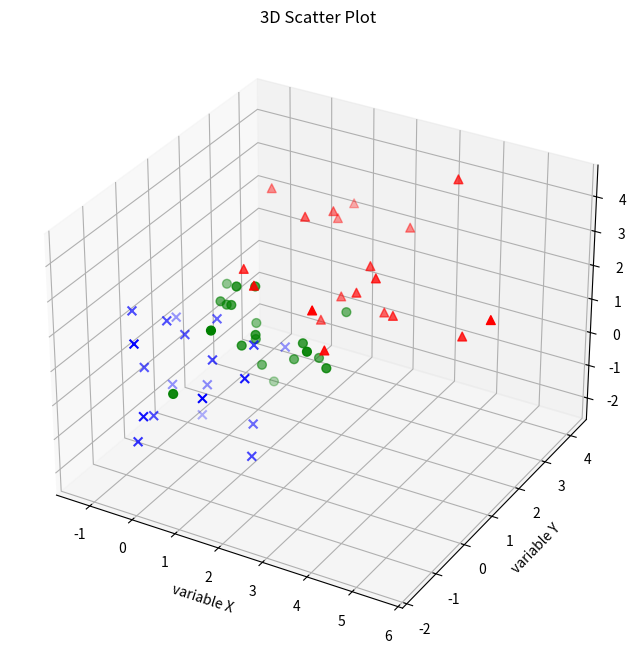

Generate this figure with matplotlib: (Note: this script raises an exception after producing the figure.)
!pip install watermark


%load_ext watermark

%watermark -u -v -d -p matplotlib,numpy

%matplotlib inline

from mpl_toolkits.mplot3d import Axes3D
import numpy as np
from matplotlib import pyplot as plt

# Generate some 3D sample data
mu_vec1 = np.array([0,0,0]) # mean vector
cov_mat1 = np.array([[1,0,0],[0,1,0],[0,0,1]]) # covariance matrix

class1_sample = np.random.multivariate_normal(mu_vec1, cov_mat1, 20)
class2_sample = np.random.multivariate_normal(mu_vec1 + 1, cov_mat1, 20)
class3_sample = np.random.multivariate_normal(mu_vec1 + 2, cov_mat1, 20)

# class1_sample.shape -> (20, 3), 20 rows, 3 columns

fig = plt.figure(figsize=(8,8))
ax = fig.add_subplot(111, projection='3d')
   
ax.scatter(class1_sample[:,0], class1_sample[:,1], class1_sample[:,2], 
           marker='x', color='blue', s=40, label='class 1')
ax.scatter(class2_sample[:,0], class2_sample[:,1], class2_sample[:,2], 
           marker='o', color='green', s=40, label='class 2')
ax.scatter(class3_sample[:,0], class3_sample[:,1], class3_sample[:,2], 
           marker='^', color='red', s=40, label='class 3')

ax.set_xlabel('variable X')
ax.set_ylabel('variable Y')
ax.set_zlabel('variable Z')

plt.title('3D Scatter Plot')
     
plt.show()

import numpy as np
from matplotlib import pyplot as plt
from mpl_toolkits.mplot3d import Axes3D
from matplotlib.patches import FancyArrowPatch
from mpl_toolkits.mplot3d import proj3d

class Arrow3D(FancyArrowPatch):
    def __init__(self, xs, ys, zs, *args, **kwargs):
        FancyArrowPatch.__init__(self, (0,0), (0,0), *args, **kwargs)
        self._verts3d = xs, ys, zs

    def draw(self, renderer):
        xs3d, ys3d, zs3d = self._verts3d
        xs, ys, zs = proj3d.proj_transform(xs3d, ys3d, zs3d, renderer.M)
        self.set_positions((xs[0],ys[0]),(xs[1],ys[1]))
        FancyArrowPatch.draw(self, renderer)


# Generate some example data
mu_vec1 = np.array([0,0,0])
cov_mat1 = np.array([[1,0,0],[0,1,0],[0,0,1]])
class1_sample = np.random.multivariate_normal(mu_vec1, cov_mat1, 20)

mu_vec2 = np.array([1,1,1])
cov_mat2 = np.array([[1,0,0],[0,1,0],[0,0,1]])
class2_sample = np.random.multivariate_normal(mu_vec2, cov_mat2, 20)

# concatenate data for PCA
samples = np.concatenate((class1_sample, class2_sample), axis=0)

# mean values
mean_x = np.mean(samples[:,0])
mean_y = np.mean(samples[:,1])
mean_z = np.mean(samples[:,2])

#eigenvectors and eigenvalues
eig_val, eig_vec = np.linalg.eig(cov_mat1)

################################
#plotting eigenvectors
################################    

fig = plt.figure(figsize=(10,10))
ax = fig.add_subplot(111, projection='3d')

ax.plot(samples[:,0], samples[:,1], samples[:,2], 'o', markersize=10, color='green', alpha=0.2)
ax.plot([mean_x], [mean_y], [mean_z], 'o', markersize=10, color='red', alpha=0.5)
for v in eig_vec.T:
    a = Arrow3D([mean_x, v[0]], [mean_y, v[1]], 
                [mean_z, v[2]], mutation_scale=20, lw=3, arrowstyle="-|>", color="r")
    ax.add_artist(a)
ax.set_xlabel('variable X')
ax.set_ylabel('variable Y')
ax.set_zlabel('variable Z')

plt.title('3D scatter plot with eigenvectors')

plt.show()

from mpl_toolkits.mplot3d import Axes3D
import matplotlib.pyplot as plt
import numpy as np
from itertools import product, combinations
fig = plt.figure(figsize=(7,7))
ax = fig.gca(projection='3d')
ax.set_aspect("equal")

# Plot Points

# samples within the cube
X_inside = np.array([[0,0,0],[0.2,0.2,0.2],[0.1, -0.1, -0.3]])

X_outside = np.array([[-1.2,0.3,-0.3],[0.8,-0.82,-0.9],[1, 0.6, -0.7],
                      [0.8,0.7,0.2],[0.7,-0.8,-0.45],[-0.3, 0.6, 0.9],
                      [0.7,-0.6,-0.8]])

for row in X_inside:
    ax.scatter(row[0], row[1], row[2], color="r", s=50, marker='^')

for row in X_outside:    
    ax.scatter(row[0], row[1], row[2], color="k", s=50)

# Plot Cube
h = [-0.5, 0.5]
for s, e in combinations(np.array(list(product(h,h,h))), 2):
    if np.sum(np.abs(s-e)) == h[1]-h[0]:
        ax.plot3D(*zip(s,e), color="g")
        
ax.set_xlim(-1.5, 1.5)
ax.set_ylim(-1.5, 1.5)
ax.set_zlim(-1.5, 1.5)

plt.show()

import numpy as np
from matplotlib import pyplot as plt
from matplotlib.mlab import bivariate_normal
from mpl_toolkits.mplot3d import Axes3D

fig = plt.figure(figsize=(10, 7))
ax = fig.gca(projection='3d')
x = np.linspace(-5, 5, 200)
y = x
X,Y = np.meshgrid(x, y)
Z = bivariate_normal(X, Y)
surf = ax.plot_surface(X, Y, Z, rstride=1, cstride=1, cmap=plt.cm.coolwarm,
        linewidth=0, antialiased=False)

ax.set_zlim(0, 0.2)

ax.zaxis.set_major_locator(plt.LinearLocator(10))
ax.zaxis.set_major_formatter(plt.FormatStrFormatter('%.02f'))

fig.colorbar(surf, shrink=0.5, aspect=7, cmap=plt.cm.coolwarm)

plt.show()

import numpy as np
from matplotlib import pyplot as plt
from matplotlib.mlab import bivariate_normal
from mpl_toolkits.mplot3d import Axes3D

fig = plt.figure(figsize=(10, 7))
ax = fig.gca(projection='3d')
x = np.linspace(-5, 5, 200)
y = x
X,Y = np.meshgrid(x, y)
Z = bivariate_normal(X, Y)
surf = ax.plot_wireframe(X, Y, Z, rstride=4, cstride=4, color='g', alpha=0.7)

ax.set_zlim(0, 0.2)

ax.zaxis.set_major_locator(plt.LinearLocator(10))
ax.zaxis.set_major_formatter(plt.FormatStrFormatter('%.02f'))

ax.set_xlabel('X')
ax.set_ylabel('Y')
ax.set_zlabel('p(x)')

plt.title('bivariate Gassian')

plt.show()